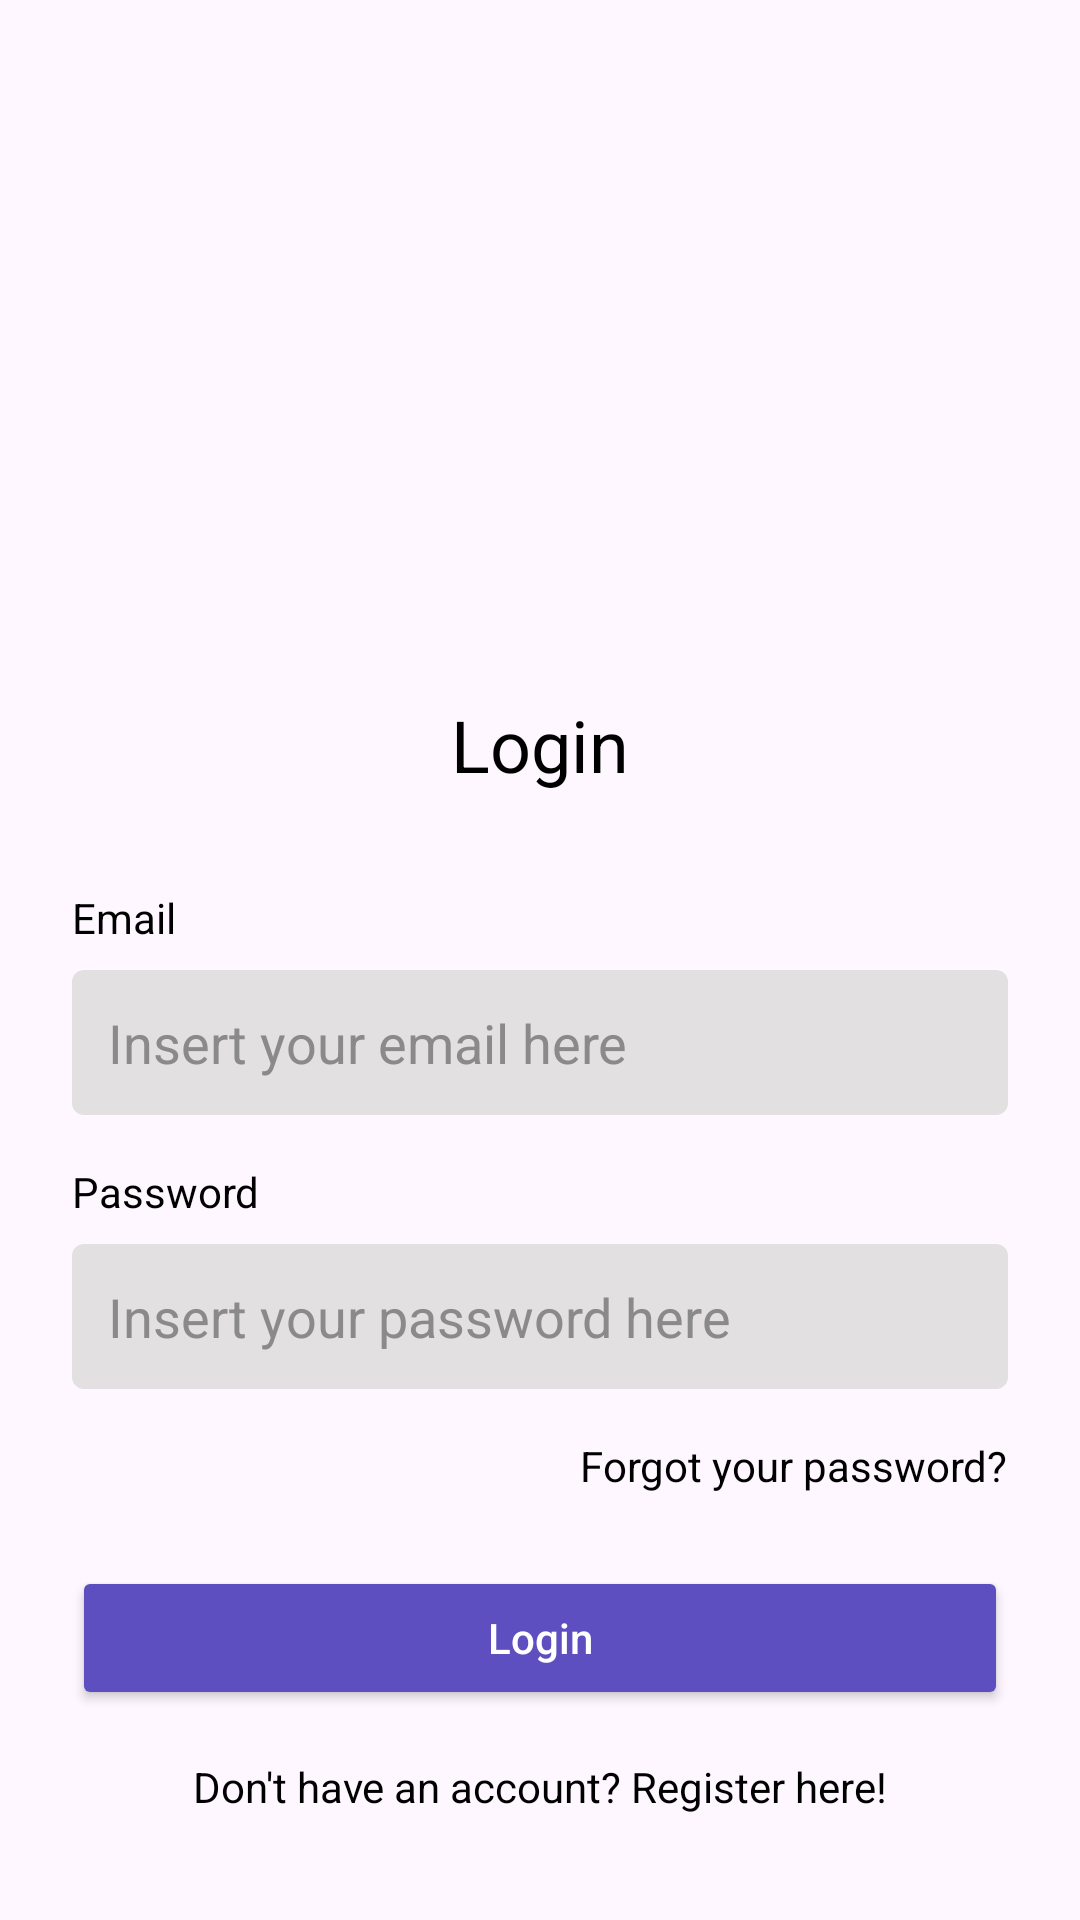

The Android layout XML behind this screen, and the referenced resources:
<!-- AndroidManifest.xml: application theme Theme.Project_We_Fix_It -->
<!-- res/layout/activity_login.xml -->
<?xml version="1.0" encoding="utf-8"?>
<androidx.constraintlayout.widget.ConstraintLayout xmlns:android="http://schemas.android.com/apk/res/android"
    xmlns:app="http://schemas.android.com/apk/res-auto"
    xmlns:tools="http://schemas.android.com/tools"
    android:layout_width="match_parent"
    android:layout_height="match_parent"
    tools:context=".LoginActivity">

    <ImageView
        android:id="@+id/ivLogo"
        android:layout_width="120dp"
        android:layout_height="120dp"
        android:layout_marginTop="80dp"
        android:contentDescription="We Fix It Logo"
        app:layout_constraintEnd_toEndOf="parent"
        app:layout_constraintStart_toStartOf="parent"
        app:layout_constraintTop_toTopOf="parent" />

    <TextView
        android:id="@+id/tvLoginLabel"
        android:layout_width="wrap_content"
        android:layout_height="wrap_content"
        android:layout_marginTop="32dp"
        android:text="Login"
        android:textColor="@color/black"
        android:textSize="24sp"
        app:layout_constraintEnd_toEndOf="parent"
        app:layout_constraintStart_toStartOf="parent"
        app:layout_constraintTop_toBottomOf="@+id/ivLogo" />

    <TextView
        android:id="@+id/tvEmailLabel"
        android:layout_width="0dp"
        android:layout_height="wrap_content"
        android:layout_marginStart="24dp"
        android:layout_marginTop="32dp"
        android:layout_marginEnd="24dp"
        android:text="Email"
        android:textColor="@color/black"
        app:layout_constraintEnd_toEndOf="parent"
        app:layout_constraintStart_toStartOf="parent"
        app:layout_constraintTop_toBottomOf="@+id/tvLoginLabel" />

    <EditText
        android:id="@+id/etEmail"
        android:layout_width="0dp"
        android:layout_height="wrap_content"
        android:layout_marginStart="24dp"
        android:layout_marginTop="8dp"
        android:layout_marginEnd="24dp"
        android:background="@drawable/edit_text_background"
        android:hint="Insert your email here"
        android:inputType="textEmailAddress"
        android:padding="12dp"
        android:textColorHint="#8B8A8A"
        app:layout_constraintEnd_toEndOf="parent"
        app:layout_constraintStart_toStartOf="parent"
        app:layout_constraintTop_toBottomOf="@+id/tvEmailLabel" />

    <TextView
        android:id="@+id/tvPasswordLabel"
        android:layout_width="0dp"
        android:layout_height="wrap_content"
        android:layout_marginStart="24dp"
        android:layout_marginTop="16dp"
        android:layout_marginEnd="24dp"
        android:text="Password"
        android:textColor="@color/black"
        app:layout_constraintEnd_toEndOf="parent"
        app:layout_constraintStart_toStartOf="parent"
        app:layout_constraintTop_toBottomOf="@+id/etEmail" />

    <EditText
        android:id="@+id/etPassword"
        android:layout_width="0dp"
        android:layout_height="wrap_content"
        android:layout_marginStart="24dp"
        android:layout_marginTop="8dp"
        android:layout_marginEnd="24dp"
        android:background="@drawable/edit_text_background"
        android:hint="Insert your password here"
        android:inputType="textPassword"
        android:padding="12dp"
        android:textColorHint="#8B8A8A"
        app:layout_constraintEnd_toEndOf="parent"
        app:layout_constraintStart_toStartOf="parent"
        app:layout_constraintTop_toBottomOf="@+id/tvPasswordLabel" />

    <TextView
        android:id="@+id/tvForgotPassword"
        android:layout_width="wrap_content"
        android:layout_height="wrap_content"
        android:layout_marginTop="16dp"
        android:layout_marginEnd="24dp"
        android:text="Forgot your password?"
        android:textColor="@color/black"
        android:clickable="true"
        android:focusable="true"
        app:layout_constraintEnd_toEndOf="parent"
        app:layout_constraintTop_toBottomOf="@+id/etPassword" />

    <Button
        android:id="@+id/btnLogin"
        android:layout_width="0dp"
        android:layout_height="wrap_content"
        android:layout_marginStart="24dp"
        android:layout_marginTop="24dp"
        android:layout_marginEnd="24dp"
        android:backgroundTint="#5D4FBF"
        android:padding="12dp"
        android:text="Login"
        android:textAllCaps="false"
        android:textColor="@android:color/white"
        app:cornerRadius="4dp"
        app:layout_constraintEnd_toEndOf="parent"
        app:layout_constraintStart_toStartOf="parent"
        app:layout_constraintTop_toBottomOf="@+id/tvForgotPassword" />

    <TextView
        android:id="@+id/tvRegister"
        android:layout_width="wrap_content"
        android:layout_height="wrap_content"
        android:layout_marginTop="16dp"
        android:text="Don't have an account? Register here!"
        android:textColor="@color/black"
        android:clickable="true"
        android:focusable="true"
        app:layout_constraintEnd_toEndOf="parent"
        app:layout_constraintStart_toStartOf="parent"
        app:layout_constraintTop_toBottomOf="@+id/btnLogin" />

</androidx.constraintlayout.widget.ConstraintLayout>
<!-- resources referenced by this layout -->
<resources>
  <color name="black">#FF000000</color>
  <!-- drawable edit_text_background (drawable) -->
  <?xml version="1.0" encoding="utf-8"?>
  <shape xmlns:android="http://schemas.android.com/apk/res/android"
      android:shape="rectangle">
      <solid android:color="#E2E0E0" />
      <corners android:radius="4dp" />
  </shape>
  <style name="Theme.Project_We_Fix_It" parent="Base.Theme.Project_We_Fix_It" />
  <style name="Base.Theme.Project_We_Fix_It" parent="Theme.Material3.DayNight.NoActionBar">
          
          
      </style>
</resources>
